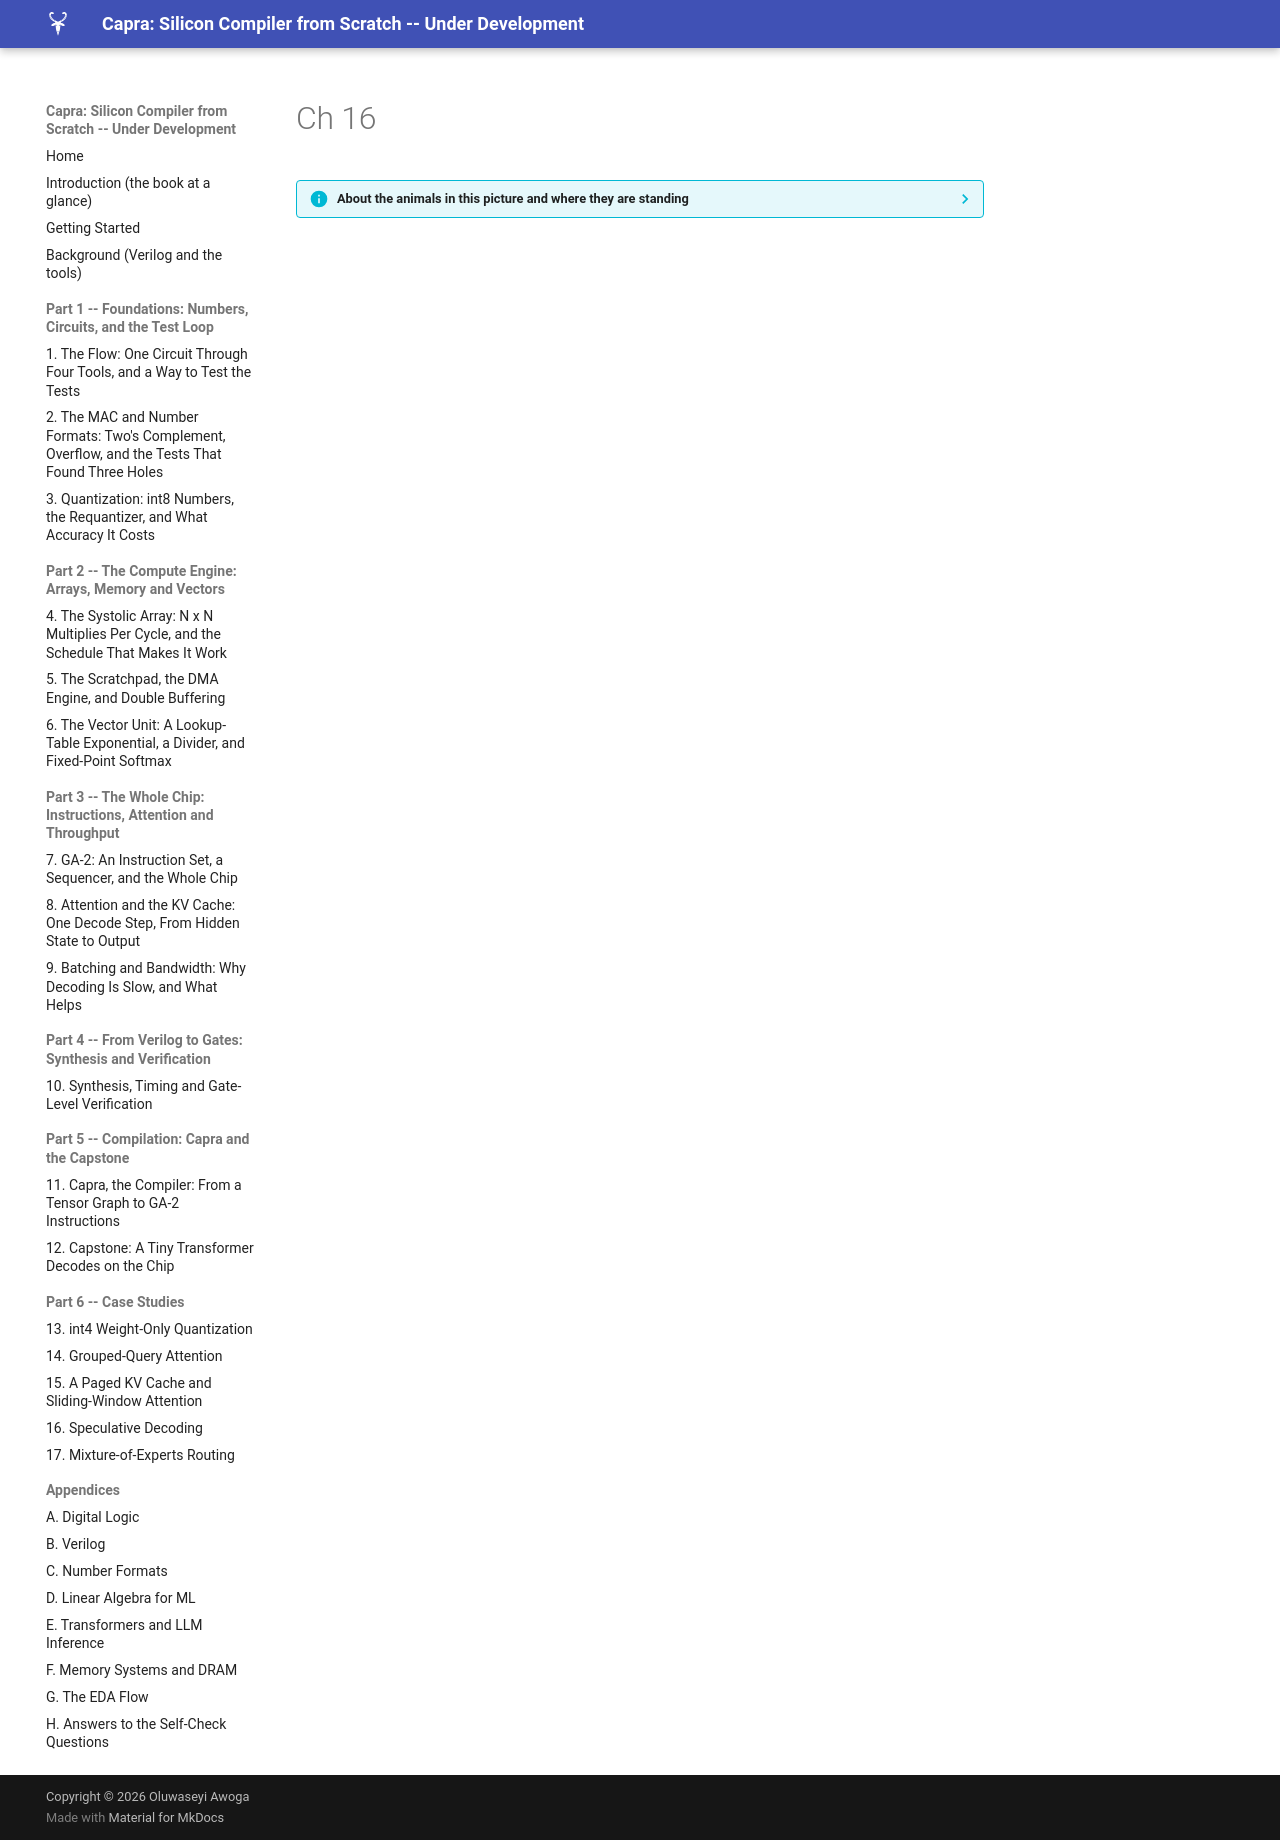

repository: MaximumBeings/silicon_compiler_from_scratch · page: assets/art/ch-16/index.html · generator: mkdocs

??? info "About the animals in this picture and where they are standing"
    - **Bezoar ibex (wild goat)** (*Capra aegagrus*) lives from Turkey and the Caucasus through Iran to Pakistan. It is the wild ancestor of the domestic goat, which people began keeping some ten thousand years ago.
    - **Domestic goat** (*Capra hircus*) descends from the bezoar ibex and is among the oldest domesticated animals. There are on the order of a billion of them, kept for milk, meat, fibre and as pack animals.
    - **Markhor** (*Capra falconeri*) lives in the mountains of Pakistan, Afghanistan and neighbouring regions. The males' horns twist in a corkscrew; the name is often explained as Persian for 'snake-eater'. It is Pakistan's national animal, and community-based conservation has helped some populations recover.
    - **Alpine ibex** (*Capra ibex*) lives in the European Alps, usually above the tree line on steep rock, and is a famously sure-footed climber. Males carry horns that can reach about a metre. Hunting left only a small remnant, around the Gran Paradiso in Italy, by the early 1800s; reintroductions have since restored it across the Alps.

    The scene is imaginary: it is set on Europa, the icy moon of Jupiter, which hides a salty ocean beneath its ice; Jupiter fills the sky. The animals are stylised drawings, shown where they could not live, for effect.
